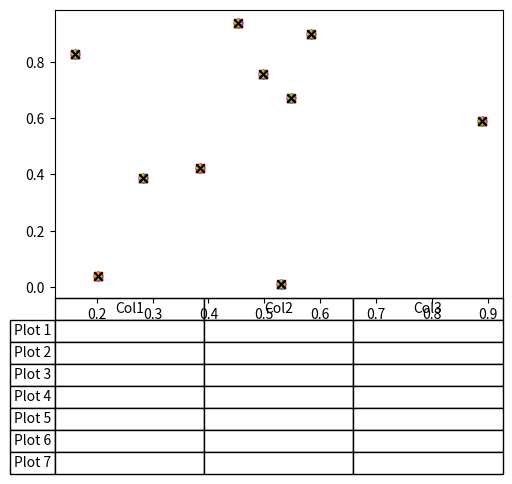

Generate this figure with matplotlib: (Note: this script raises an exception after producing the figure.)
import matplotlib.pyplot as plt
import numpy as np

# Example scatter data
x = np.random.rand(10)
y = np.random.rand(10)
colors = ["b", "g", "r", "c", "m", "y", "k"]
markers = ["o", "^", "s", "p", "*", "+", "x"]

# Create scatter plots
fig, ax = plt.subplots()
for i in range(len(markers)):
    ax.scatter(x, y, color=colors[i], marker=markers[i], label=f"Plot {i+1}")

# Adjust layout to make room for the table
plt.subplots_adjust(left=0.2, bottom=0.2)

# Create a table with placeholder data
cell_text = [["" for _ in range(3)] for _ in range(len(markers))]
the_table = plt.table(
    cellText=cell_text,
    colLabels=["Col1", "Col2", "Col3"],
    rowLabels=[f"Plot {i+1}" for i in range(len(markers))],
    loc="bottom",
    cellLoc="center",
    rowLoc="center",
)

# Adjust table and plot size
the_table.scale(1, 1.5)
ax.set_position([0.2, 0.3, 0.7, 0.6])

# Plot markers next to the row labels
for i, color in enumerate(colors):
    ax.plot(
        [-0.15],
        [0.65 - 0.06 * i],
        color=color,
        marker=markers[i],
        markersize=10,
        transform=ax.transAxes,
    )

plt.show()

diagram_name = f"plots/qiskit_trotter/trotter_6_8_table.png"
print(f"Saving at: {diagram_name}")
plt.savefig(diagram_name, dpi=300)
